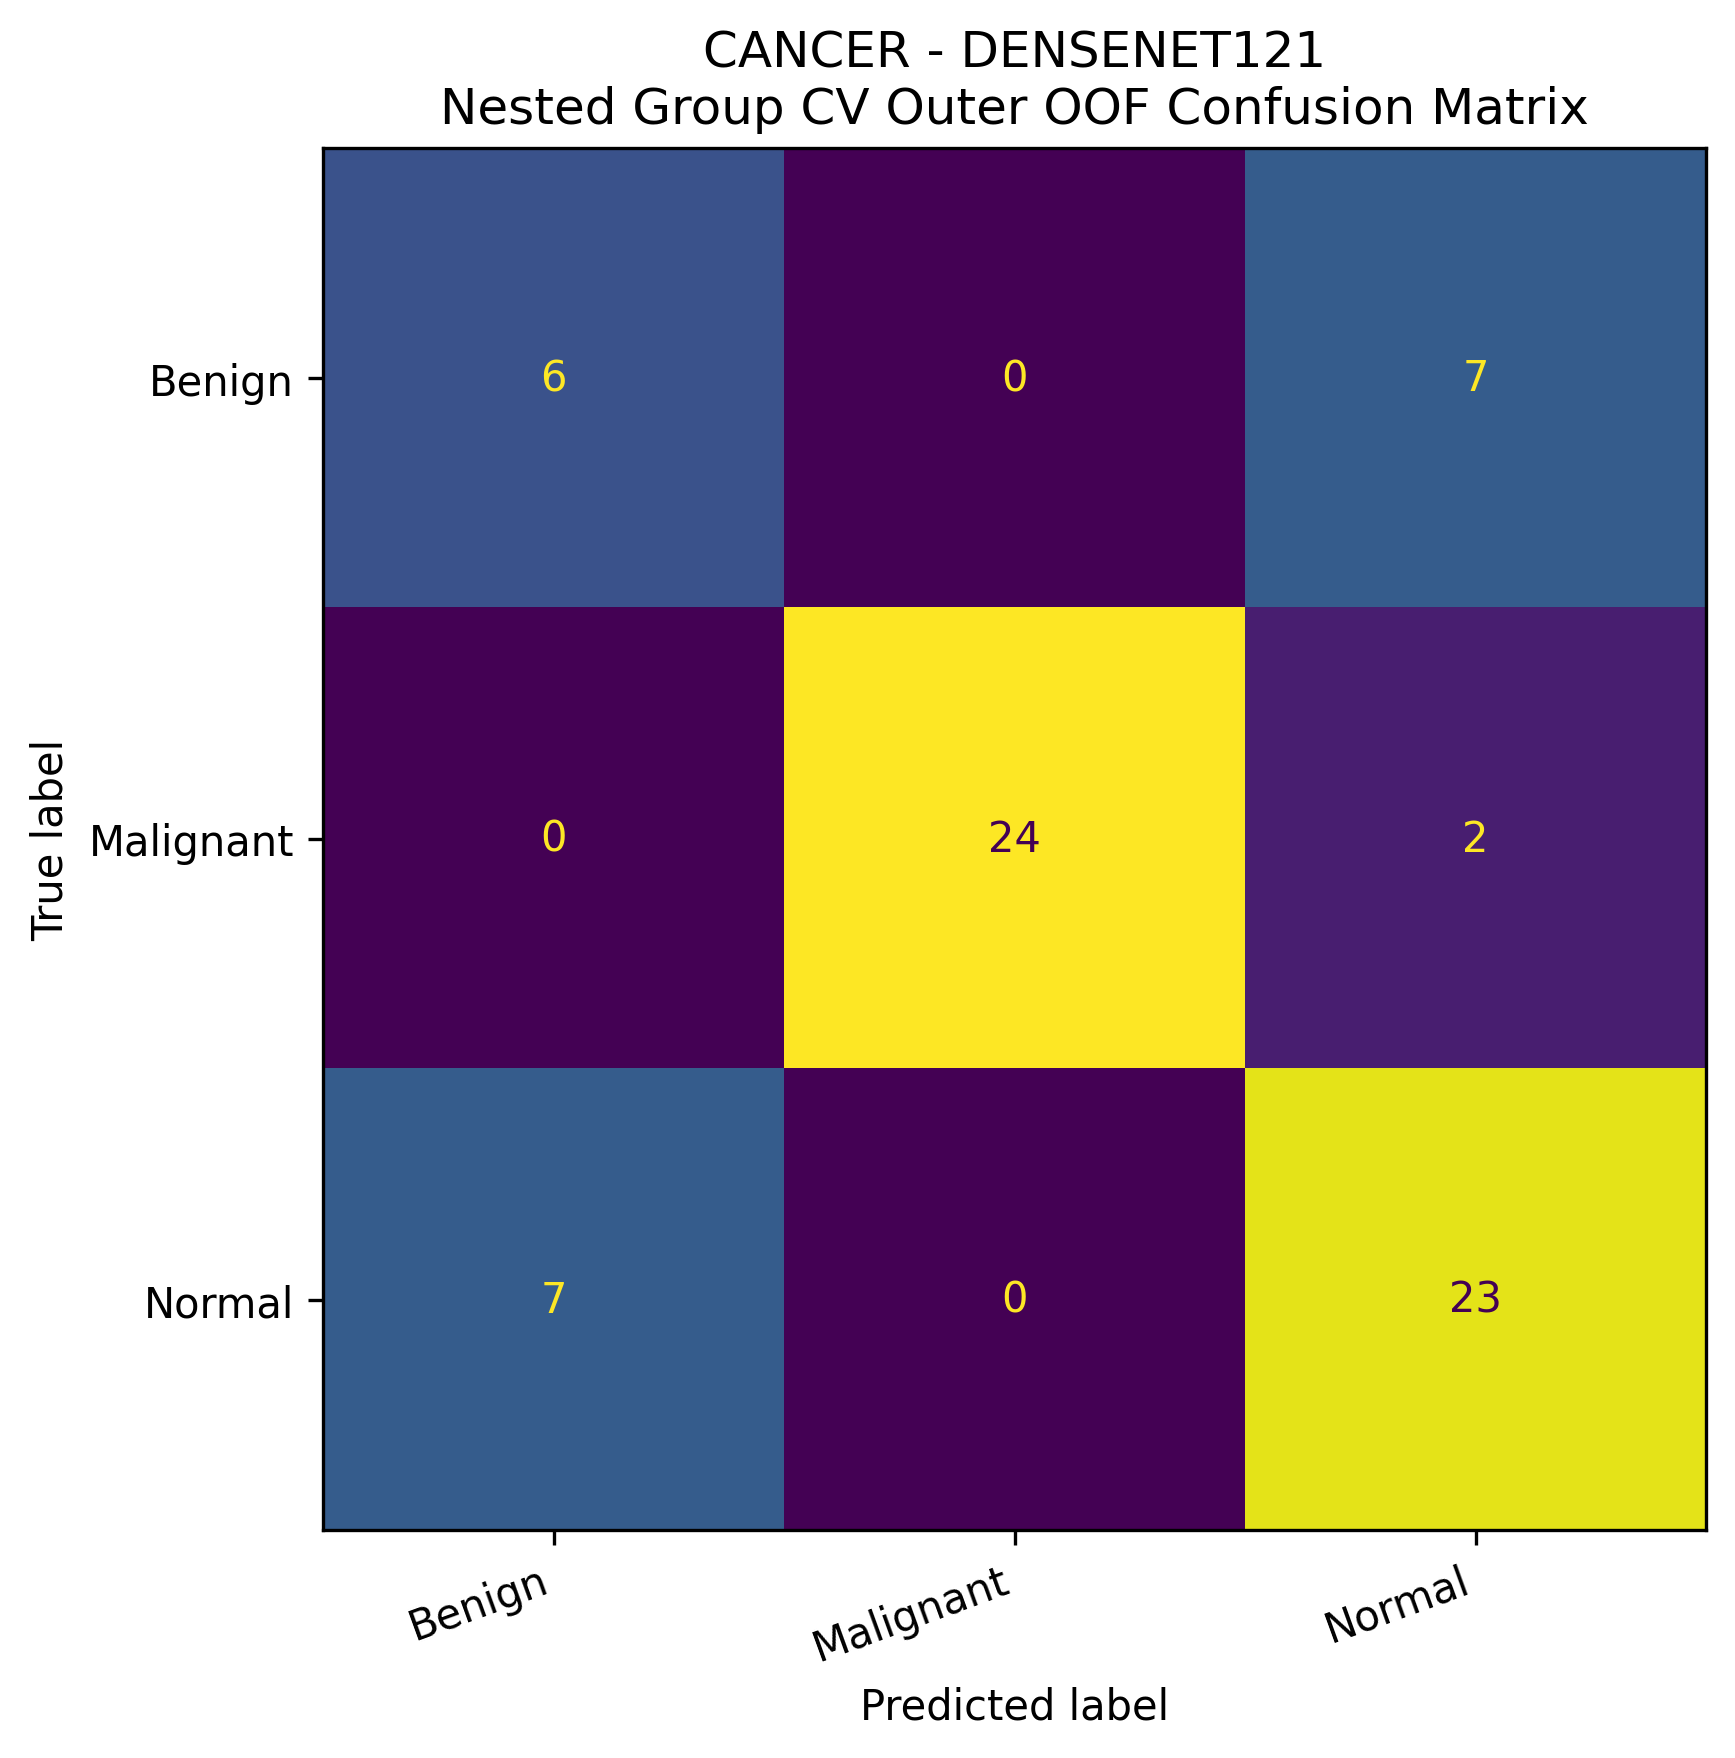

The file beside this chart, header and first rows:
, Predicted: Benign, Predicted: Malignant, Predicted: Normal
Actual: Benign, 6, 0, 7
Actual: Malignant, 0, 24, 2
Actual: Normal, 7, 0, 23
